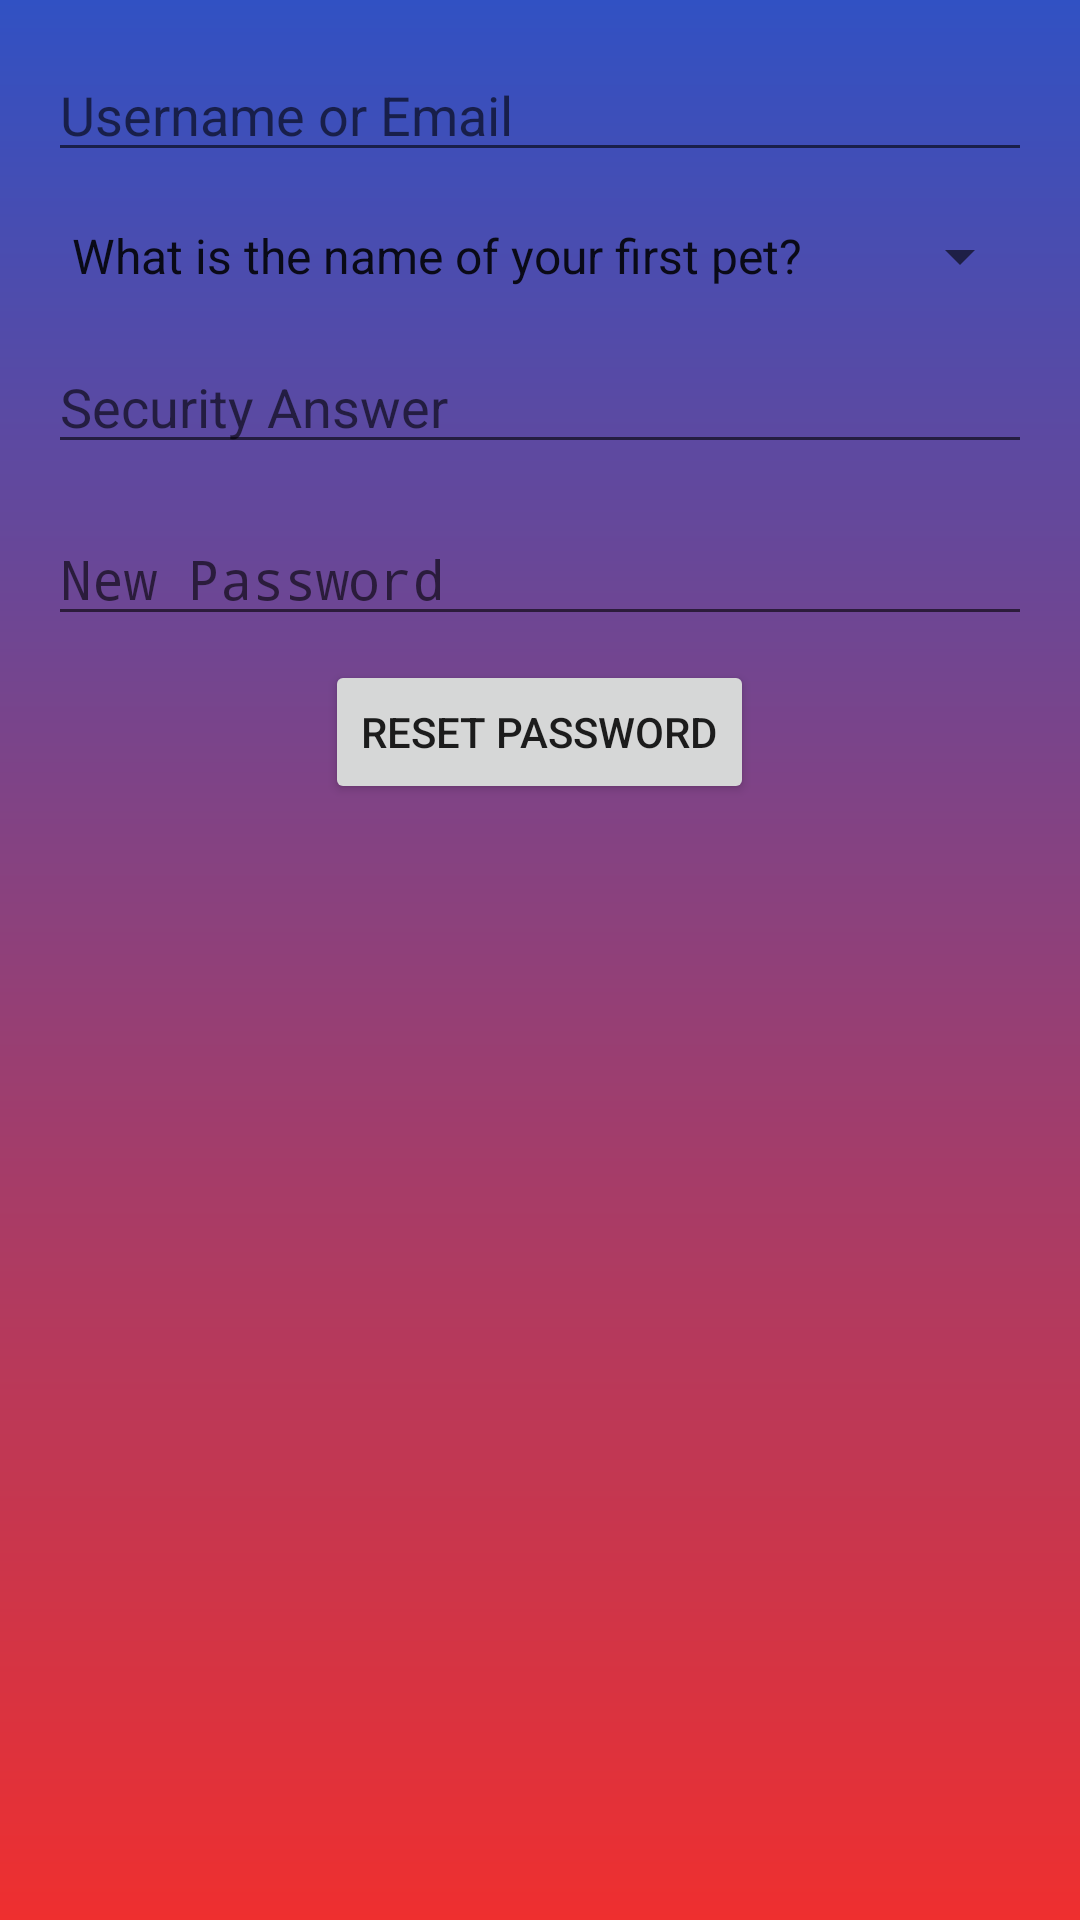

Produce the Android XML layout that renders to this screen, including the resource entries it uses.
<!-- AndroidManifest.xml: activity theme AppTheme.NoActionBar -->
<!-- res/layout/activity_reset_password.xml -->
<LinearLayout
    xmlns:android="http://schemas.android.com/apk/res/android"
    android:layout_width="match_parent"
    android:layout_height="match_parent"
    android:orientation="vertical"
    android:background="@drawable/gradient_background"
    android:padding="16dp">

    <EditText
        android:id="@+id/editTextUsername"
        android:layout_width="match_parent"
        android:layout_height="wrap_content"
        android:hint="Username or Email"
        android:inputType="text"
        android:layout_marginBottom="16dp" />
    <Spinner
        android:id="@+id/spinnerSecurityQuestion"
        android:layout_width="match_parent"
        android:layout_height="wrap_content"
        android:layout_marginBottom="16dp"
        android:entries="@array/security_questions" />

    <EditText
        android:id="@+id/editTextSecurityAnswer"
        android:layout_width="match_parent"
        android:layout_height="wrap_content"
        android:hint="Security Answer"
        android:inputType="text"
        android:layout_marginBottom="16dp" />

    <EditText
        android:id="@+id/editTextNewPassword"
        android:layout_width="match_parent"
        android:layout_height="wrap_content"
        android:hint="New Password"
        android:inputType="textPassword"
        android:layout_marginBottom="8dp" />

    <Button
        android:id="@+id/buttonResetPassword"
        android:layout_width="wrap_content"
        android:layout_height="wrap_content"
        android:text="Reset Password"
        android:layout_gravity="center" />
</LinearLayout>
<!-- resources referenced by this layout -->
<resources>
  <string-array name="security_questions">
          <item>What is the name of your first pet?</item>
          <item>In what city did your parents meet?</item>
      </string-array>
  <!-- drawable gradient_background (drawable) -->
  <?xml version="1.0" encoding="utf-8"?>
  <shape xmlns:android="http://schemas.android.com/apk/res/android">
      <gradient
          android:angle="10"
          android:startColor="#3151c3"
      android:endColor="#EF2F2F"
      android:type="linear" />
  </shape>
  <style name="AppTheme.NoActionBar" parent="Theme.AppCompat.Light.NoActionBar">
          <item name="windowActionBar">false</item>
          <item name="windowNoTitle">true</item>
          <item name="colorPrimary">#3151c3</item>
          <item name="colorPrimaryDark">#3151c3</item>
          <item name="colorAccent">#3151c3</item>
          <item name="buttonStyle">@style/BlackButtonStyle</item> 
      </style>
  <style name="BlackButtonStyle" parent="Widget.AppCompat.Button">
          <item name="android:background">@color/black</item> 
          <item name="android:textColor">#FFFFFF</item> 
      </style>
  <color name="black">#FF000000</color>
</resources>
